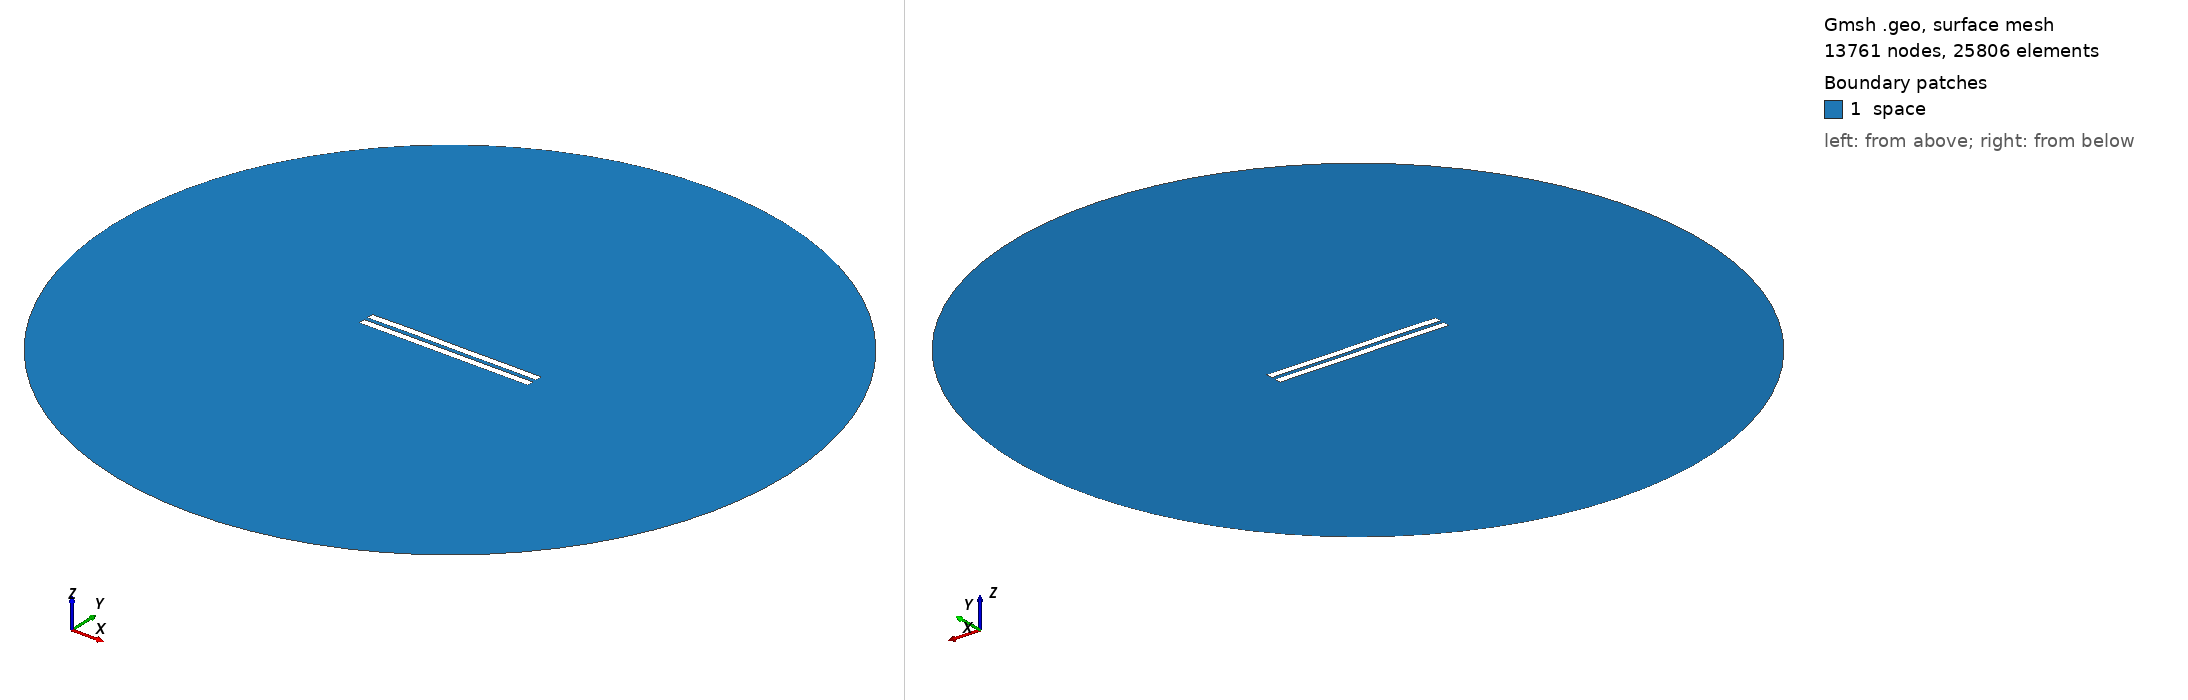

Gmsh geometry script, surface-meshed: 13761 nodes, 25806 surface elements. Boundary patches (legend numbers): 1 space. Left view from above one corner, right view from below the opposite corner. Legend entries are the model's physical surfaces. The drawing asked Gmsh for element sizes between 1% and 20% of the model's largest extent; the script's own settings can give other sizes.

=== 2969.geo (drawn) ===
//---------------------------------------
// Geometry kernel
//---------------------------------------

SetFactory("OpenCASCADE");



//---------------------------------------
// Parameters of the geometry
//---------------------------------------

// Overetch of the upper plate
overetch = 0.0;

// Distance between the plates
distance = 2.5;

// Discretization over the x axis (for the deformation)
nx = 50; 

// Length of the plate
L = 100 - overetch; 

// Number of modes
n = 4; 

// 1st mode coefficient
coeff(1) = 0.07499999999999998;
beta(1) = 0.596864 * 3.1415926535 / L;

// 2nd mode coefficient
coeff(2) = 0.07499999999999998;
beta(2) = 1.49418 * 3.1415926535 / L;

// 3rd mode coefficient
coeff(3) = 0.07499999999999998;
beta(3) = 2.50025 * 3.1415926535 / L;

// 4th mode coefficient
coeff(4) = 0.07499999999999998;
beta(4) = 3.49999 * 3.1415926535 / L;



//---------------------------------------
// Upper plate (deformed rectangle)
//---------------------------------------

// Coordiantes of the upper plate
xmin = -50;
xmax = 50 - overetch;

// Height of the upper plate
yheight = 4 - 2 * overetch;

// Indexes of the points
UpperID[] = {};
LowerID[] = {};
LeftID[] = {};
RightID[] = {};

// Point index
p = 1;

// Horizontal edges
For i In {1:nx}
    x = xmin + (i-1)*(xmax - xmin)/(nx-1);

    y_bottom = distance / 2 + overetch;
    For j In {1:n}
        C = (Cosh(beta(j)*L) + Cos(beta(j)*L)) / (Sinh(beta(j)*L) + Sin(beta(j)*L));
        y_bottom  = y_bottom + coeff(j) * (Cosh(beta(j)*(x+50)) - Cos(beta(j)*(x+50)) - C * (Sinh(beta(j)*(x+50)) - Sin(beta(j)*(x+50))));
    EndFor

    y_top = y_bottom + yheight;

    Point(p) = {x, y_top, 0, 1.0};
    UpperID[i] = p;
    p = p + 1;

    Point(p) = {x, y_bottom, 0, 1.0};
    LowerID[i] = p;
    p = p + 1;
EndFor

// Create point lists
UpperPts[] = {}; LowerPts[] = {};
For i In {1:nx}
  UpperPts[] += {UpperID[i]};
  LowerPts[] += {LowerID[i]};
EndFor

// Build splines
Spline(1) = {UpperPts[]};
Spline(2) = {LowerPts[]};
Line(3) = {LowerPts[nx-1], UpperPts[nx-1]};
Line(4) = {LowerPts[0], UpperPts[0]};

// Build the plane surface
Curve Loop(1) = {2, 3, -1, -4};
Plane Surface(1) = {1};



//---------------------------------------
// Lower plate (rectangle)
//---------------------------------------

// Vertices
Point(1001) = {-50, -1, 0, 1.0};
Point(1002) = { 50, -1, 0, 1.0};
Point(1003) = { 50,  -5, 0, 1.0};
Point(1004) = {-50,  -5, 0, 1.0};

// Edges
Line(5) = {1001, 1002};
Line(6) = {1002, 1003};
Line(7) = {1003, 1004};
Line(8) = {1004, 1001};

// Plane surface
Line Loop(2) = {5, 6, 7, 8};
Plane Surface(2) = {2}; 



//---------------------------------------
// Outer (fictious) boundary
//---------------------------------------

// Points
Point(1005) = {0, 0, 0};       // Center
Point(1006) = {200, 0, 0};     // Start point
Point(1007) = {0, 200, 0};     // 90 degrees
Point(1008) = {-200, 0, 0};    // 180 degrees
Point(1009) = {0, -200, 0};    // 270 degrees

// Circle arcs (each needs start, center, end)
Circle(9) = {1006, 1005, 1007};
Circle(10) = {1007, 1005, 1008};
Circle(11) = {1008, 1005, 1009};
Circle(12) = {1009, 1005, 1006};

// Plane surface for the entire domain
Curve Loop(3) = {9, 10, 11, 12};
Surface(3) = {3};

// Subtract the plates from the whole domain to obtain the actual domain where we want to solve the equations
BooleanDifference{ Surface{3}; Delete; }{ Surface{1}; Surface{2}; Delete; }




//---------------------------------------
// Transfinite Lines/Curves
//---------------------------------------

// Set the number of points on the boundaries
r = 7;

// Plates
Transfinite Curve {1, 2} = 50*r Using Progression 1;
Transfinite Curve {3, 4} = 2*r Using Progression 1;
Transfinite Line {5, 7} = 50*r Using Progression 1;
Transfinite Line {6, 8} = 2*r Using Progression 1;

// Outer boundary
Transfinite Line {9, 10, 11, 12} = 20 Using Progression 1;



//---------------------------------------
// Physical groups
//---------------------------------------                

// Physical curves (boundaries)
Physical Line("force_segment", 10) = {2};
Physical Line("upper_plate", 11) = {1, 3, 4};
Physical Line("lower_plate", 12) = {5, 6, 7, 8};
Physical Line("boundary", 20) = {9, 10, 11, 12};

// Physical Surfaces
Physical Surface("space", 30) = {3};



//---------------------------------------
// 6. Generate the Mesh
//---------------------------------------

// 2D mesh generation
Mesh 2;
